Run: headless pygame with SDL's dummy video driver; simulated clock (each Clock.tick advances the game by its frame time, no real sleeping); random seed 0; keys injected as events and as key.get_pressed() state; no mouse input.
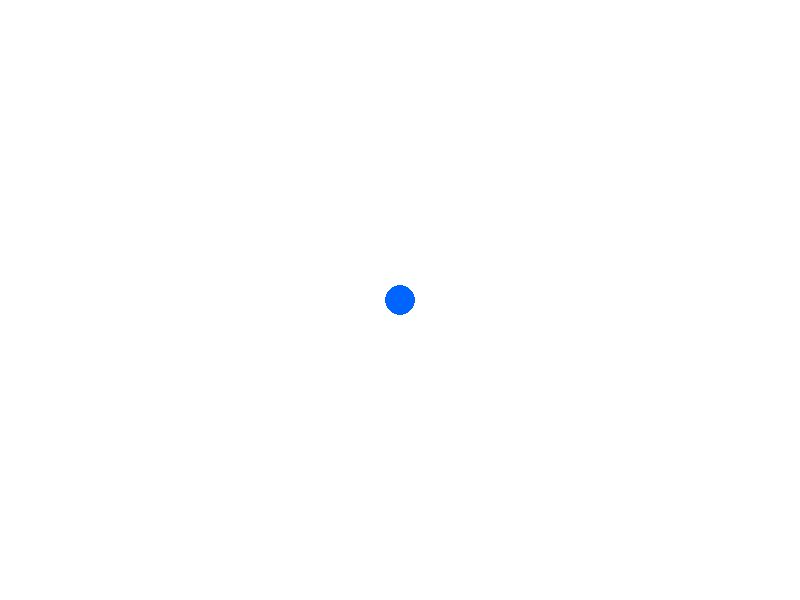
Frame 1 of 4 · flips 1–60 · no input
Frame 2 of 4 · flips 61–180 · tapped SPACE, RETURN · held RIGHT (→), D · screen unchanged from frame 1, image omitted
Frame 3 of 4 · flips 181–300 · held DOWN (↓), S · screen unchanged from frame 2, image omitted
Frame 4 of 4 · flips 301–420 · held LEFT (←), A, UP (↑), W · screen unchanged from frame 3, image omitted

The pygame program that drew these frames:

import pygame

# Инициализация Pygame
pygame.init()

# Создаем окно
screen = pygame.display.set_mode((800, 600))
pygame.display.set_caption("Задание 1.2: Круг в центре")

# Цвета
WHITE = (255, 255, 255)
BLUE = (0, 100, 255)

# Главный игровой цикл
running = True
while running:
    # Обработка событий
    for event in pygame.event.get():
        if event.type == pygame.QUIT:
            running = False
    
    # Заливаем экран белым цветом
    screen.fill(WHITE)
    
    # Рисуем синий круг в центре экрана
    # pygame.draw.circle(surface, color, center, radius)
    pygame.draw.circle(screen, BLUE, (400, 300), 15)
    
    # Обновляем экран
    pygame.display.flip()

# Завершение
pygame.quit()
